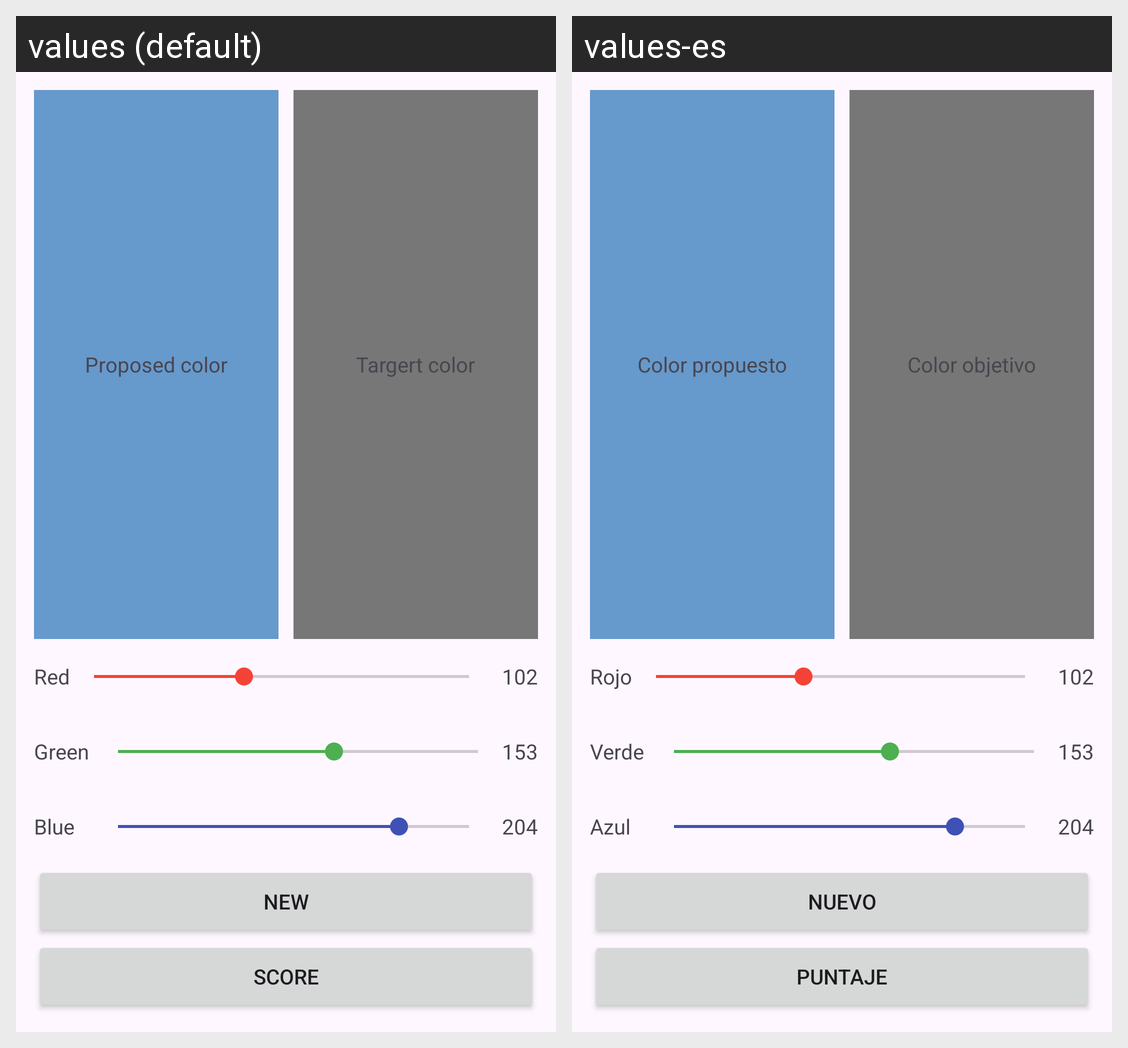

Locale-by-locale string values for the Android screen shown in this grid:
Android screen res/layout/activity_main.xml rendered under 2 locales, left to right: values (default), values-es. Device: Nexus 5 (rendered at 1080×1920; each locale shown at half size, 540×960, under a caption strip naming it); theme Theme.Colors.
Strings drawn on this screen, with the default value and each locale's value (text and hints the layout hard-codes, and strings that could not be matched under every locale, appear in the picture but are not listed):

Proposed_color
  values: Proposed color
  values-es: Color propuesto

Targert_color
  values: Targert color
  values-es: Color objetivo

Red
  values: Red
  values-es: Rojo

Green
  values: Green
  values-es: Verde

Blue
  values: Blue
  values-es: Azul

New
  values: New
  values-es: Nuevo

Score
  values: Score
  values-es: Puntaje
